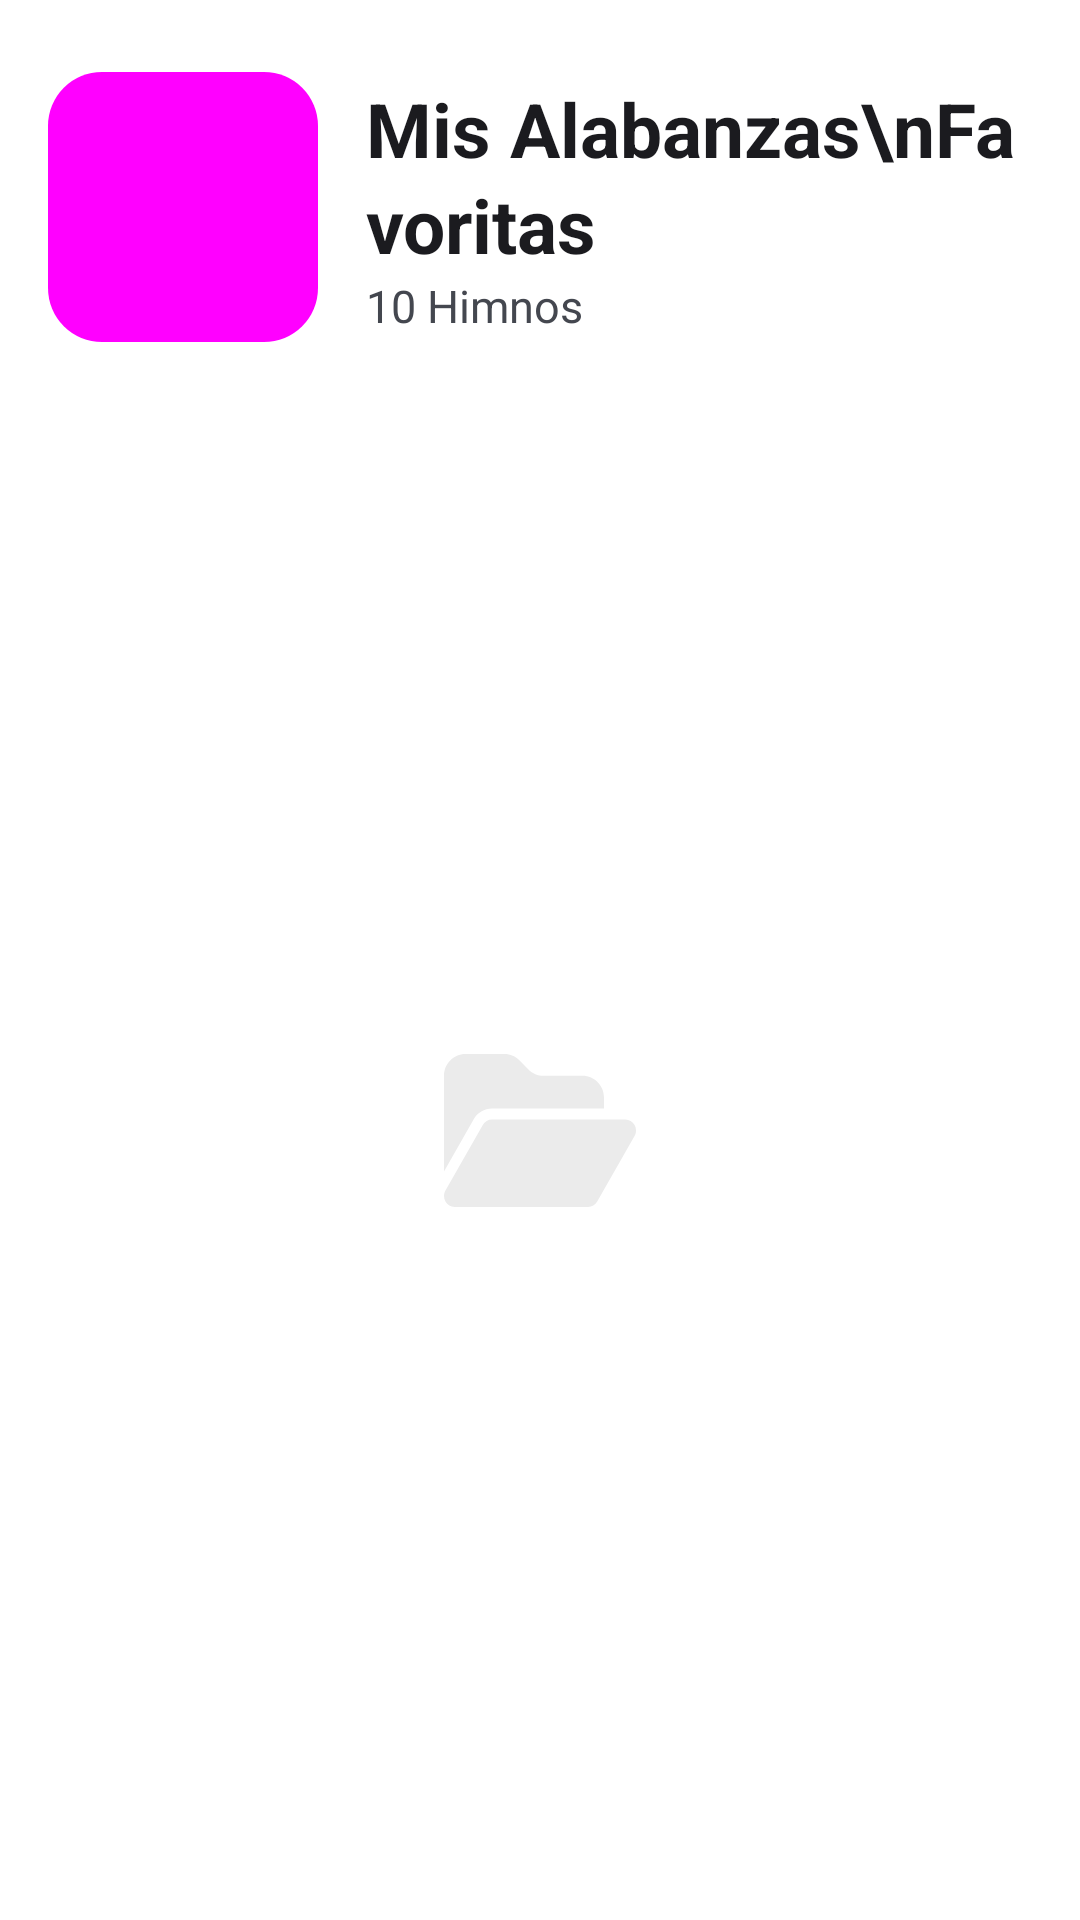

Write the Android layout XML for this screen, with the resource values it uses.
<!-- AndroidManifest.xml: application theme Theme.System -->
<!-- res/layout/fragment_favoritos.xml -->
<?xml version="1.0" encoding="utf-8"?>
<androidx.constraintlayout.widget.ConstraintLayout xmlns:android="http://schemas.android.com/apk/res/android"
    xmlns:app="http://schemas.android.com/apk/res-auto"
    xmlns:tools="http://schemas.android.com/tools"
    android:layout_width="match_parent"
    android:layout_height="match_parent"
    android:background="@color/fondo_principal"
    tools:context=".ui.favoritos.favoritosFragment">

    <LinearLayout
        android:id="@+id/linearLayout2"
        android:layout_width="match_parent"
        android:layout_height="wrap_content"
        android:layout_marginStart="16dp"
        android:layout_marginTop="24dp"
        android:layout_marginEnd="16dp"
        android:gravity="center_vertical"
        android:orientation="horizontal"
        app:layout_constraintEnd_toEndOf="parent"
        app:layout_constraintStart_toStartOf="parent"
        app:layout_constraintTop_toTopOf="parent">

        <Button
            style="@style/Widget.Material3.Button"
            android:layout_width="90dp"
            android:layout_height="90dp"
            android:background="@drawable/fondo"
            app:icon="@drawable/ic_corazon"
            android:padding="18dp"
            app:iconSize="52dp" />

        <LinearLayout
            android:layout_width="match_parent"
            android:layout_height="wrap_content"
            android:orientation="vertical">

            <TextView
                android:id="@+id/textView"
                style="?attr/textAppearanceHeadlineSmall"
                android:layout_width="wrap_content"
                android:layout_height="wrap_content"
                android:layout_marginStart="16dp"
                android:text="Mis Alabanzas\nFavoritas"
                android:textStyle="bold"
                android:textSize="25sp"
                app:layout_constraintStart_toStartOf="parent"
                app:layout_constraintTop_toTopOf="parent" />

            <TextView
                android:id="@+id/cantidad"
                android:layout_width="wrap_content"
                android:layout_height="wrap_content"
                android:layout_marginStart="16dp"
                android:text="10 Himnos"
                android:textSize="15sp"
                app:layout_constraintStart_toStartOf="parent"
                app:layout_constraintTop_toTopOf="parent" />

        </LinearLayout>


    </LinearLayout>

    <LinearLayout
        android:id="@+id/lista_y_vacio"
        android:layout_width="match_parent"
        android:layout_height="0dp"
        android:orientation="vertical"
        android:gravity="center"
        app:layout_constraintBottom_toBottomOf="parent"
        app:layout_constraintEnd_toEndOf="parent"
        app:layout_constraintStart_toStartOf="parent"
        app:layout_constraintTop_toBottomOf="@+id/linearLayout2">

        <ImageView
            android:id="@+id/vacio"
            android:layout_width="64dp"
            android:layout_height="51dp"
            android:layout_gravity="center"
            android:layout_marginVertical="150dp"
            android:background="@drawable/ic_vacio" />

        <androidx.recyclerview.widget.RecyclerView
            android:id="@+id/recyclerView"
            android:layout_width="match_parent"
            android:layout_height="match_parent"
            android:layout_marginTop="16dp"
            android:visibility="gone"
            android:nestedScrollingEnabled="false"
            app:layout_constraintBottom_toBottomOf="parent"
            app:layout_constraintEnd_toEndOf="parent"
            app:layout_constraintStart_toStartOf="parent"
            app:layout_constraintTop_toBottomOf="@+id/linearLayout2" />

    </LinearLayout>

</androidx.constraintlayout.widget.ConstraintLayout>
<!-- resources referenced by this layout -->
<resources>
  <color name="fondo_principal">#FFFFFF</color>
  <!-- drawable fondo (drawable) -->
  <shape xmlns:android="http://schemas.android.com/apk/res/android">
      
      <solid android:color="#FFFFFF" /> 
  
      
      <corners android:radius="18dp" /> 
  </shape>
  <!-- drawable ic_corazon (drawable) -->
  <vector xmlns:android="http://schemas.android.com/apk/res/android"
      android:width="100dp"
      android:height="100dp"
      android:viewportWidth="100"
      android:viewportHeight="100">
    <path
        android:pathData="M9.3,57.77L44.59,88.98C46.05,90.28 47.99,91 50,91C52.01,91 53.95,90.28 55.41,88.98L90.7,57.77C96.64,52.54 100,45.2 100,37.52V36.44C100,23.51 90.14,12.49 76.68,10.36C67.77,8.95 58.71,11.71 52.34,17.74L50,19.96L47.66,17.74C41.29,11.71 32.23,8.95 23.32,10.36C9.86,12.49 0,23.51 0,36.44V37.52C0,45.2 3.36,52.54 9.3,57.77Z"
        android:fillColor="#000000"/>
  </vector>
  <!-- drawable ic_vacio (drawable) -->
  <vector xmlns:android="http://schemas.android.com/apk/res/android"
      android:width="92dp"
      android:height="73dp"
      android:viewportWidth="92"
      android:viewportHeight="73">
    <path
        android:pathData="M14.168,31.253L0,56.021V10.429C0,4.677 4.584,0 10.223,0H28.992C31.707,0 34.311,1.092 36.227,3.047L40.46,7.365C42.377,9.321 44.981,10.412 47.696,10.412H66.449C72.087,10.412 76.672,15.089 76.672,20.841V26.055H23.001C19.36,26.055 16.005,28.027 14.168,31.237V31.253ZM18.577,33.877C19.503,32.263 21.181,31.286 23.001,31.286H86.895C88.731,31.286 90.409,32.28 91.319,33.909C92.23,35.539 92.23,37.527 91.303,39.14L73.413,70.425C72.503,72.022 70.825,73 69.005,73H5.111C3.275,73 1.597,72.006 0.687,70.377C-0.224,68.747 -0.224,66.759 0.703,65.146L18.593,33.86L18.577,33.877Z"
        android:fillColor="@color/barra"/>
  </vector>
  <style name="Theme.System" parent="Theme.Material3.DynamicColors.Light.NoActionBar">
          <item name="android:statusBarColor">@color/fondo_principal</item>
          <item name="android:windowLightStatusBar">true</item>
          <item name="android:colorBackground">@color/fondo_principal</item>
      </style>
  <color name="barra">#EBEBEB</color>
</resources>
